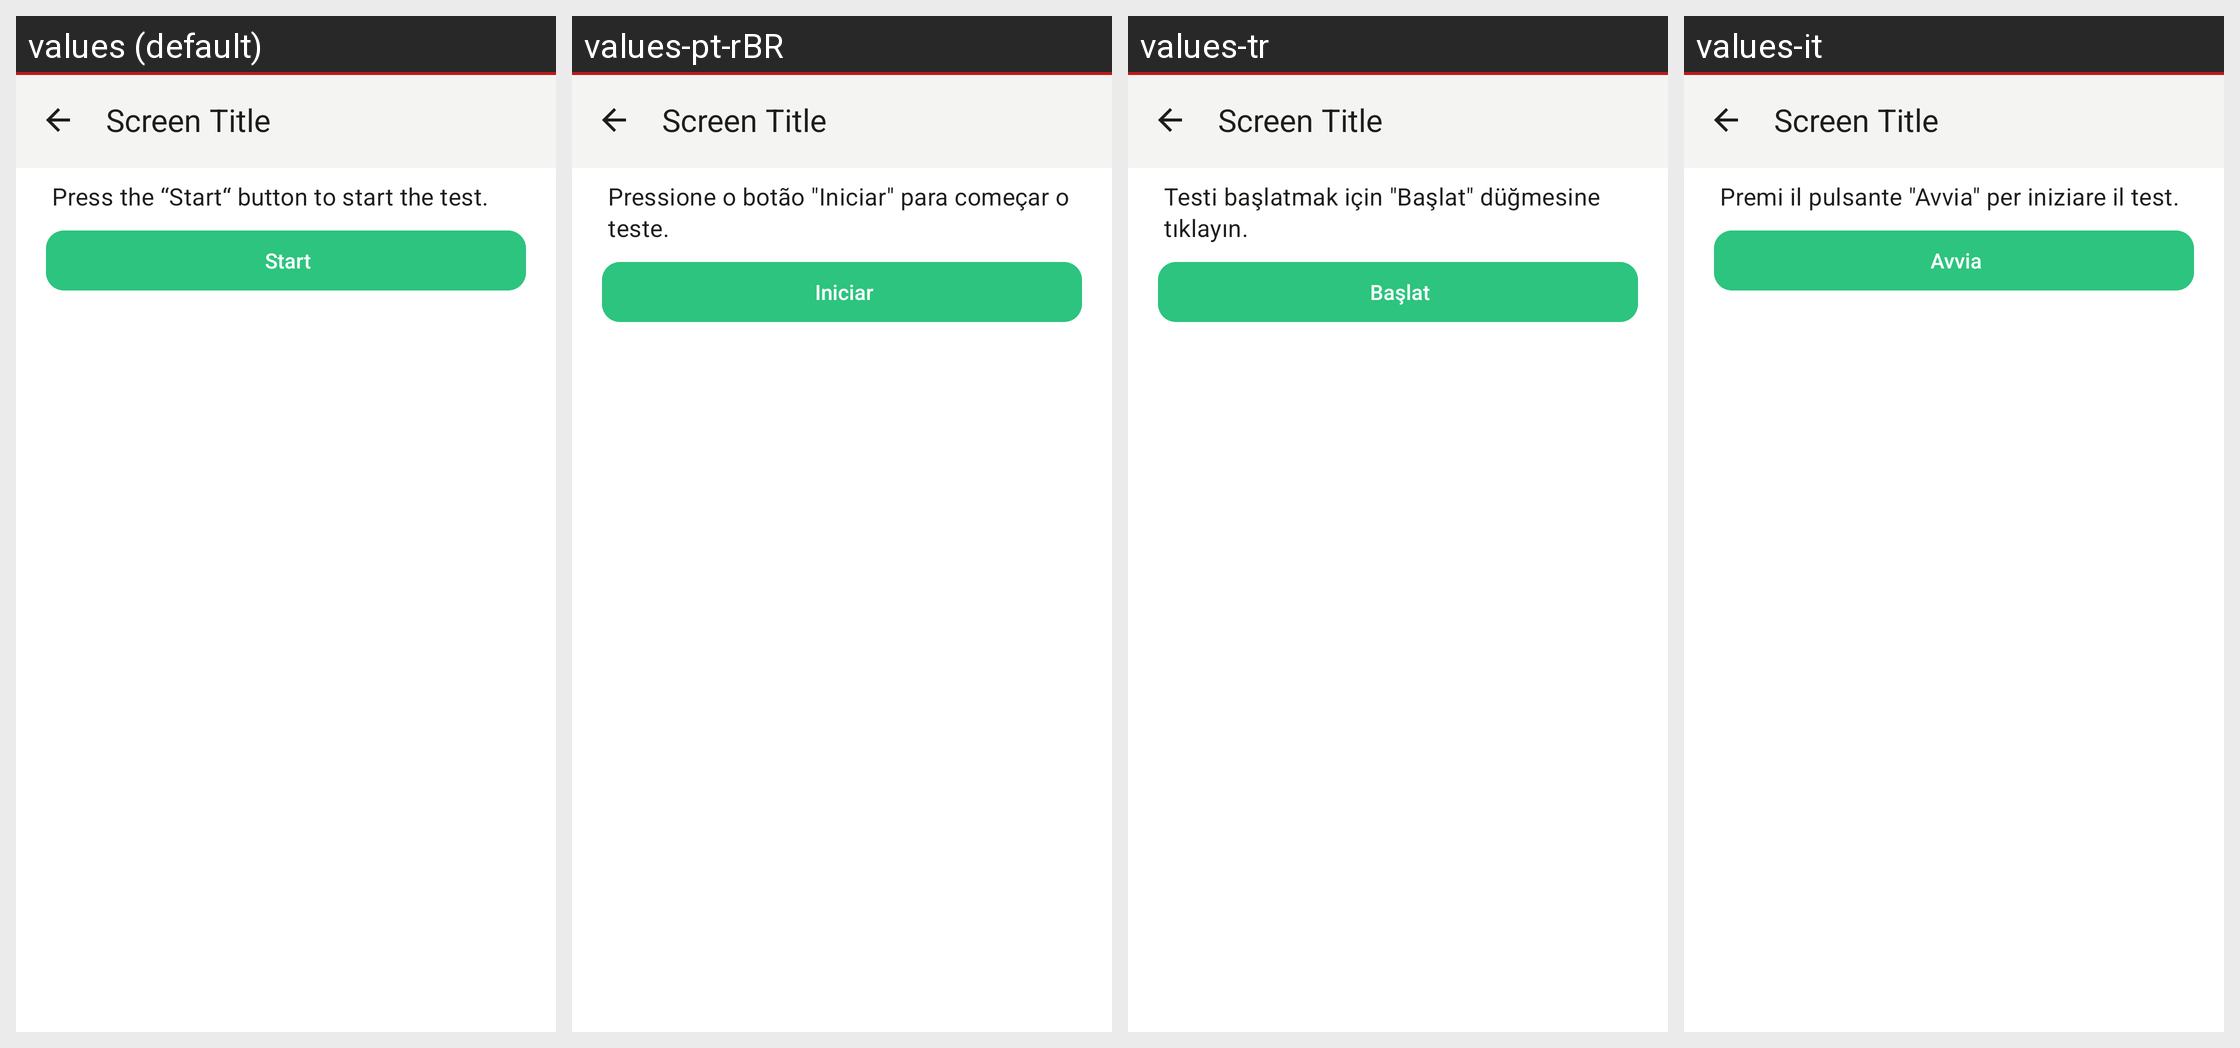

This grid shows one Android layout under several languages. Give, for every string resource on the screen, its name, the default text and each shown locale's text.
Android screen res/layout/activity_webrtc_debug.xml rendered under 4 locales, left to right: values (default), values-pt-rBR, values-tr, values-it. Device: Nexus 5 (rendered at 1080×1920; each locale shown at half size, 540×960, under a caption strip naming it); theme Theme.Threema.WithToolbar.
Other locales in the repository, not shown: values-be-rBY, values-bg, values-ca, values-cs, values-de, values-es, values-fr, values-gsw, values-hu, values-ja, values-nl-rNL, values-no, values-pl, values-ru, values-sk, values-uk, values-zh-rCN, values-zh-rTW.
Strings drawn on this screen, with the default value and each locale's value (text and hints the layout hard-codes, and strings that could not be matched under every locale, appear in the picture but are not listed):

voip_webrtc_debug_intro
  values: Press the “Start“ button to start the test.
  values-pt-rBR: Pressione o botão "Iniciar" para começar o teste.
  values-tr: Testi başlatmak için "Başlat" düğmesine tıklayın.
  values-it: Premi il pulsante "Avvia" per iniziare il test.

voip_webrtc_debug_start
  values: Start
  values-pt-rBR: Iniciar
  values-tr: Başlat
  values-it: Avvia
